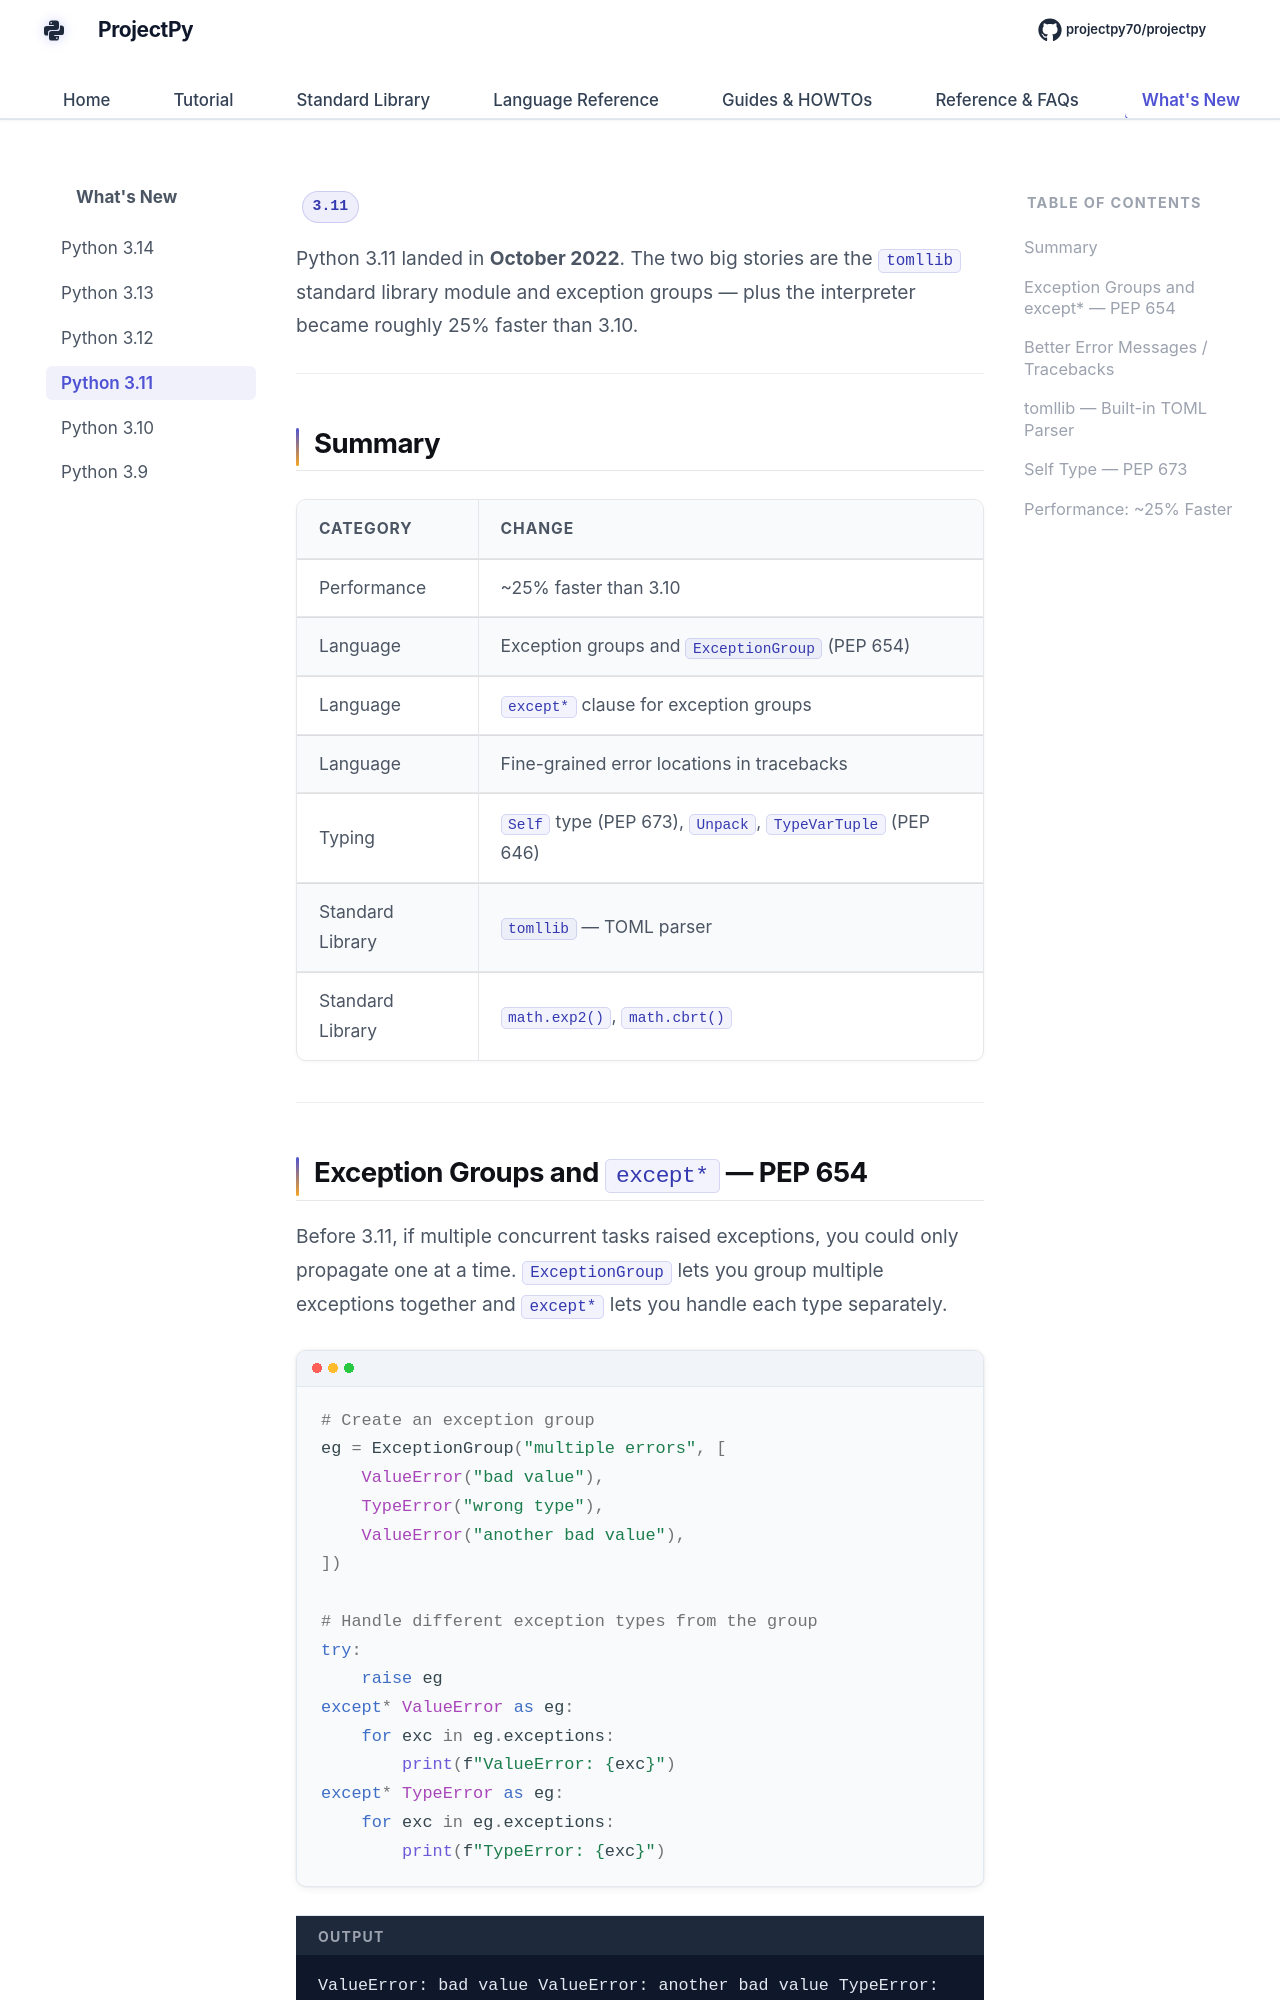

repository: Sdas2003810/projectpy · page: whats-new/3.11/index.html · generator: mkdocs

# What's New in Python 3.11

<span class="py-version-badge">3.11</span>

Python 3.11 landed in **October 2022**. The two big stories are the `tomllib` standard library module and exception groups — plus the interpreter became roughly 25% faster than 3.10.

---

## Summary

| Category | Change |
|----------|--------|
| Performance | ~25% faster than 3.10 |
| Language | Exception groups and `ExceptionGroup` (PEP 654) |
| Language | `except*` clause for exception groups |
| Language | Fine-grained error locations in tracebacks |
| Typing | `Self` type (PEP 673), `Unpack`, `TypeVarTuple` (PEP 646) |
| Standard Library | `tomllib` — TOML parser |
| Standard Library | `math.exp2()`, `math.cbrt()` |

---
